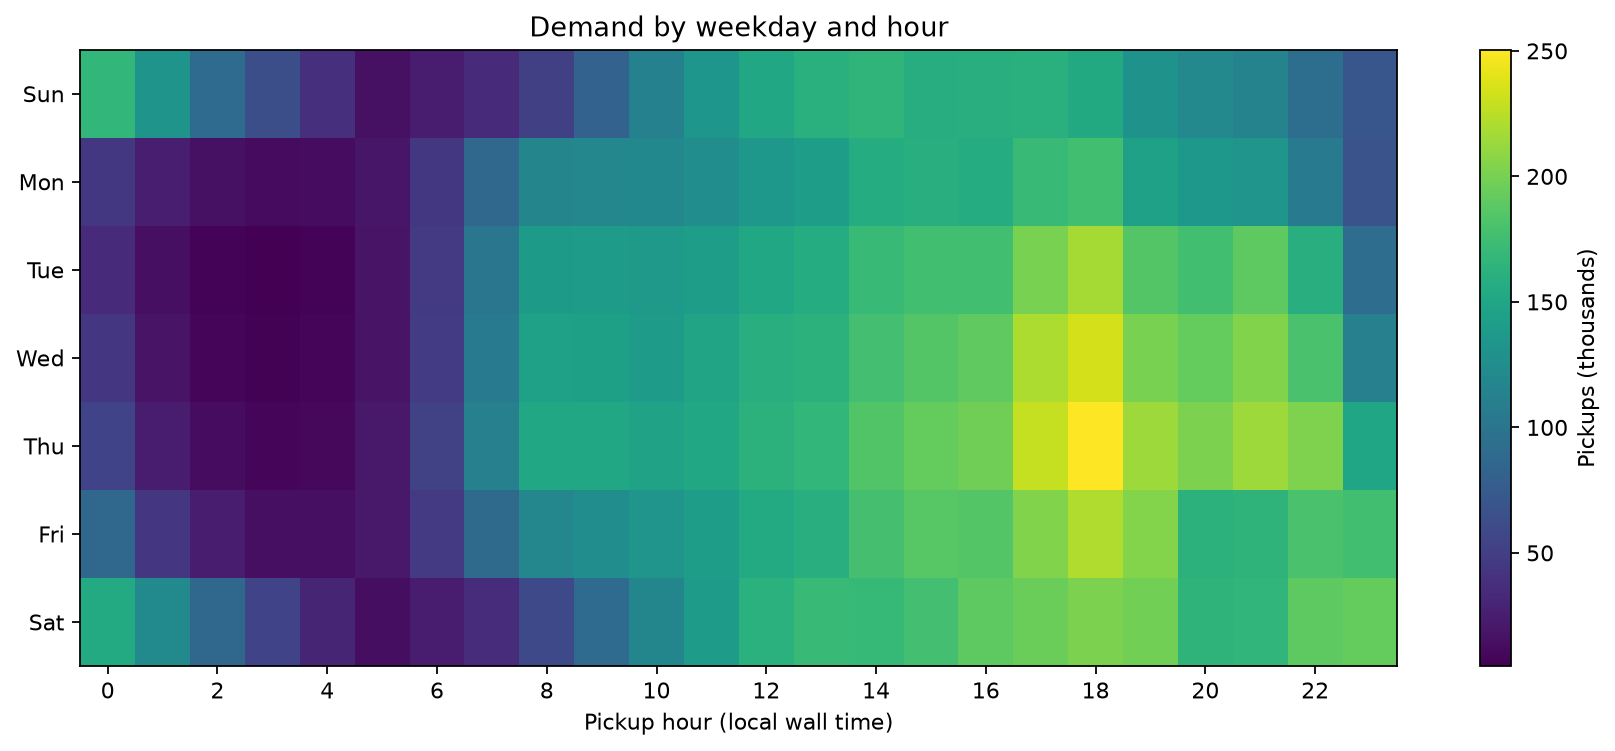

Values plotted in this chart, from the file beside it:
day_of_week, hour, trips
0, 0, 167121
0, 1, 132432
0, 2, 90905
0, 3, 63812
0, 4, 37941
0, 5, 16410
0, 6, 23545
0, 7, 34404
0, 8, 51434
0, 9, 81878
0, 10, 112457
0, 11, 133845
0, 12, 152363
0, 13, 161185
0, 14, 165381
0, 15, 157869
0, 16, 158997
0, 17, 160799
0, 18, 154450
0, 19, 131425
0, 20, 120295
0, 21, 114337
0, 22, 93451
0, 23, 70393
1, 0, 45041
1, 1, 25305
1, 2, 16380
1, 3, 12271
1, 4, 12697
1, 5, 19469
1, 6, 44647
1, 7, 86638
1, 8, 116379
1, 9, 118512
1, 10, 119879
1, 11, 125487
1, 12, 135520
1, 13, 141855
1, 14, 157336
1, 15, 160300
1, 16, 156526
1, 17, 171802
1, 18, 176083
1, 19, 145105
1, 20, 136212
1, 21, 133328
1, 22, 107262
1, 23, 67413
2, 0, 35231
2, 1, 14920
2, 2, 7348
2, 3, 4949
2, 4, 7025
2, 5, 17460
2, 6, 46387
2, 7, 101051
2, 8, 138985
2, 9, 139992
2, 10, 137425
2, 11, 142243
... 108 more rows
